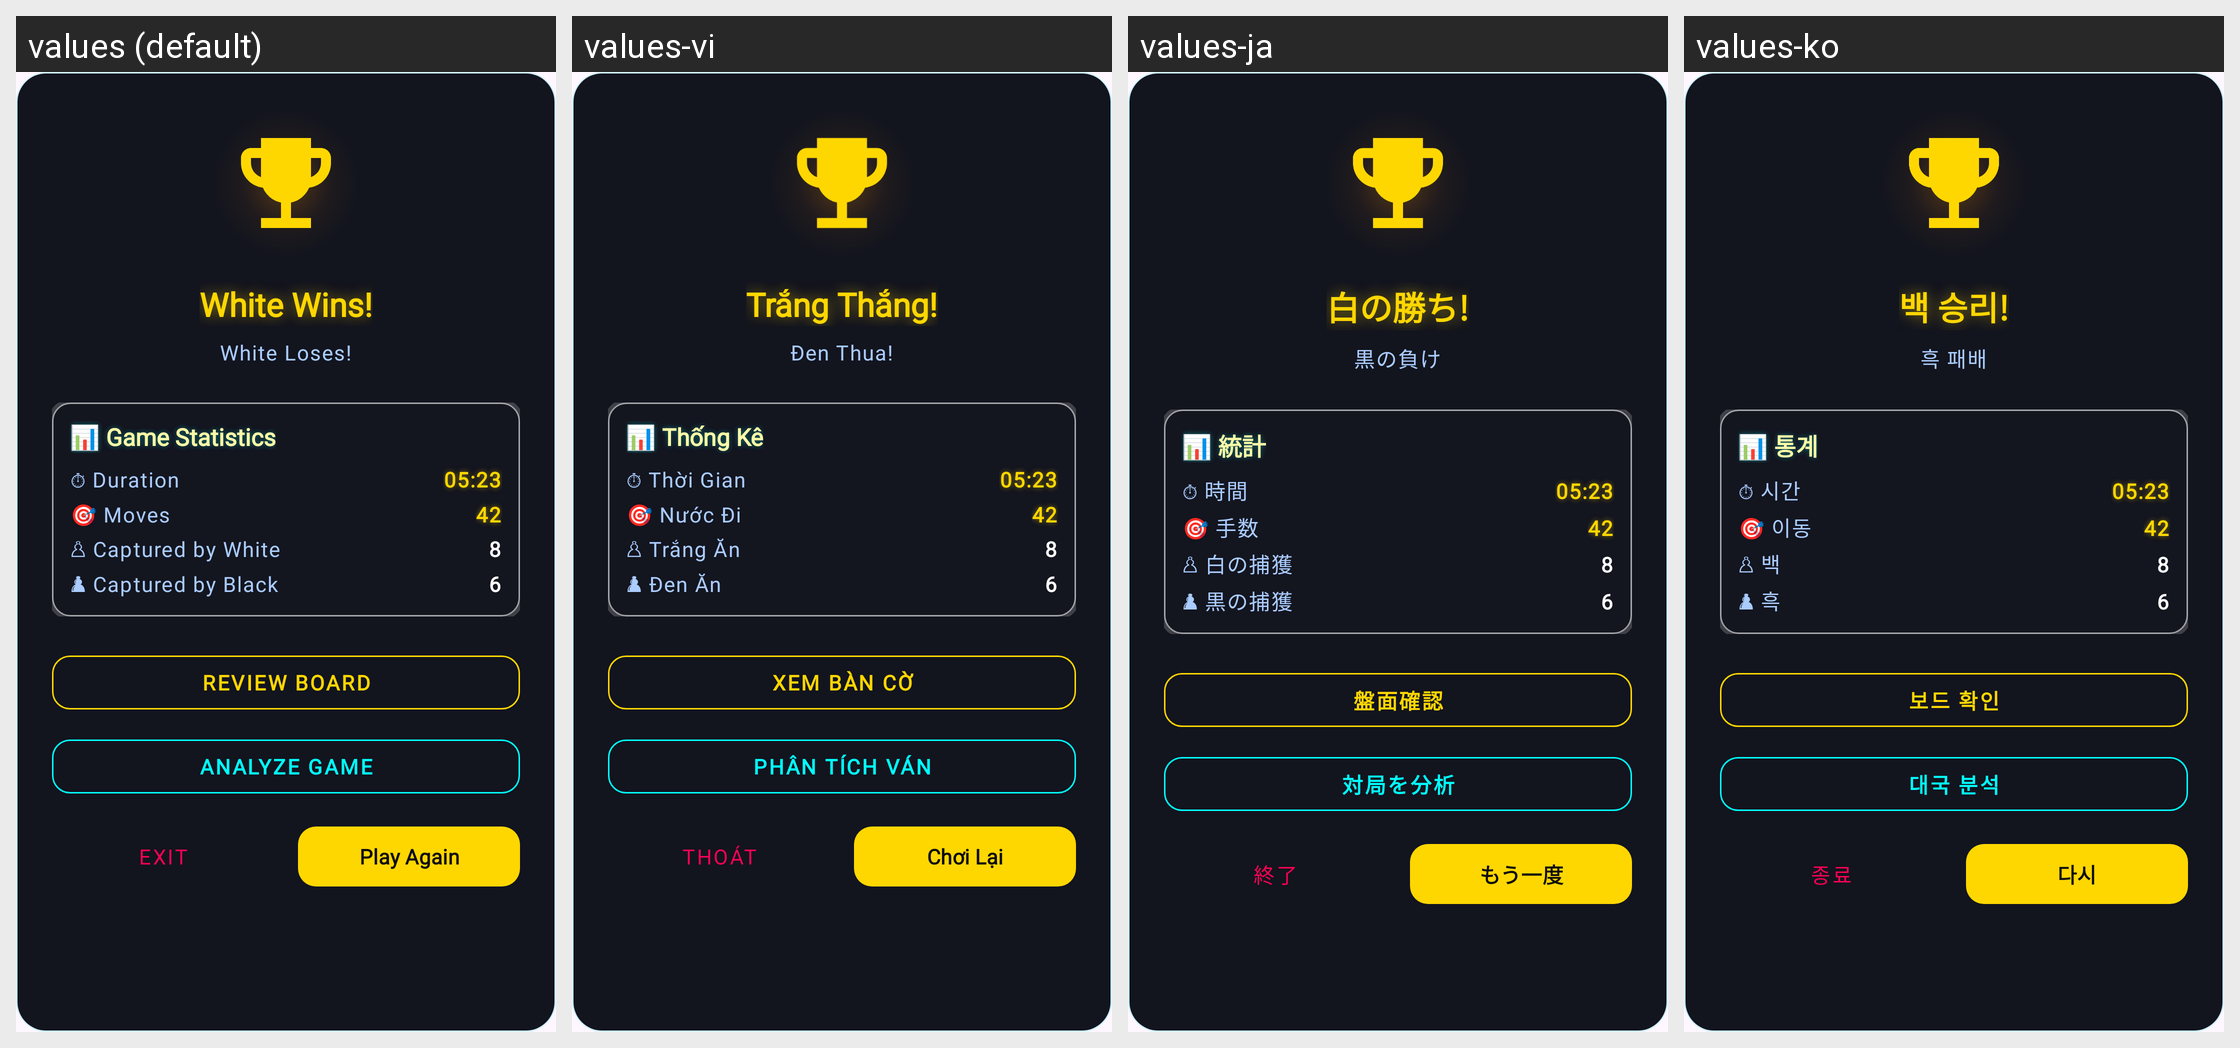

For this localized Android screen grid, give each drawn string resource with its value in every locale shown.
Android screen res/layout/dialog_game_end.xml rendered under 4 locales, left to right: values (default), values-vi, values-ja, values-ko. Device: Nexus 5 (rendered at 1080×1920; each locale shown at half size, 540×960, under a caption strip naming it); theme Theme.Chess.
Other locales in the repository, not shown: values-de, values-es, values-fr, values-id, values-km, values-lo, values-ms, values-pt, values-th, values-tr, values-zh.
Strings drawn on this screen, with the default value and each locale's value (text and hints the layout hard-codes, and strings that could not be matched under every locale, appear in the picture but are not listed):

white_wins
  values: White Wins!
  values-vi: Trắng Thắng!
  values-ja: 白の勝ち!
  values-ko: 백 승리!

black_loses
  values: White Loses!
  values-vi: Đen Thua!
  values-ja: 黒の負け
  values-ko: 흑 패배

stats_title
  values: 📊 Game Statistics
  values-vi: 📊 Thống Kê
  values-ja: 📊 統計
  values-ko: 📊 통계

stats_duration_label
  values: ⏱ Duration
  values-vi: ⏱ Thời Gian
  values-ja: ⏱ 時間
  values-ko: ⏱ 시간

stats_moves_label
  values: 🎯 Moves
  values-vi: 🎯 Nước Đi
  values-ja: 🎯 手数
  values-ko: 🎯 이동

stats_captured_white_label
  values: ♙ Captured by White
  values-vi: ♙ Trắng Ăn
  values-ja: ♙ 白の捕獲
  values-ko: ♙ 백

stats_captured_black_label
  values: ♟ Captured by Black
  values-vi: ♟ Đen Ăn
  values-ja: ♟ 黒の捕獲
  values-ko: ♟ 흑

review_board
  values: REVIEW BOARD
  values-vi: XEM BÀN CỜ
  values-ja: 盤面確認
  values-ko: 보드 확인

analyze_board
  values: ANALYZE GAME
  values-vi: PHÂN TÍCH VÁN
  values-ja: 対局を分析
  values-ko: 대국 분석

exit
  values: Exit
  values-vi: Thoát
  values-ja: 終了
  values-ko: 종료

play_again
  values: Play Again
  values-vi: Chơi Lại
  values-ja: もう一度
  values-ko: 다시
